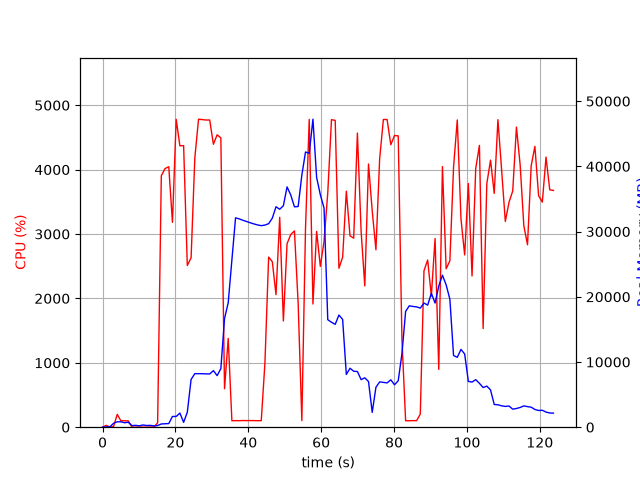

The table this chart was drawn from, first rows:
elapsed_time, nproc, cpu, mem_real, mem_virtual
4.3392181396484375e-05, 1, 0.0, 8.848, 3185
1.006, 2, 28.8, 46.27, 159.3
2.014, 2, 2.0, 52.62, 165.4
3.022, 4, 10.9, 600.4, 2214
4.03, 4, 198.6, 828.9, 2510
5.037, 4, 99.3, 827.3, 2502
6.044, 3, 100.1, 681.4, 2027
7.053, 3, 98.3, 765.1, 2139
8.06, 3, 2.0, 245.8, 1481
9.068, 3, 1.0, 284.3, 1509
10.08, 3, 2.0, 214.4, 1447
11.09, 3, 1.0, 338.6, 1563
12.09, 3, 0.0, 261.9, 1482
13.1, 3, 3.0, 279.1, 1509
14.11, 3, 1.0, 204.7, 1403
15.12, 1, 68.5, 251.1, 4411
16.13, 1, 3905, 497.6, 4731
17.15, 1, 4016, 526.8, 4767
18.17, 1, 4046, 558, 5339
19.18, 1, 3181, 1648, 6619
20.21, 1, 4782, 1648, 6619
21.23, 1, 4370, 2164, 8163
22.25, 1, 4373, 750.3, 8163
23.26, 1, 2511, 2289, 8735
24.3, 1, 2631, 7323, 18269
25.32, 1, 4182, 8213, 18269
26.34, 1, 4783, 8213, 18269
27.36, 1, 4777, 8203, 18269
28.38, 1, 4770, 8179, 18269
29.4, 1, 4771, 8163, 18269
30.42, 1, 4394, 8675, 18269
31.44, 1, 4541, 7909, 18269
32.46, 1, 4494, 8971, 21209
33.48, 1, 597.0, 16659, 32043
34.49, 1, 1379, 19091, 52523
35.49, 1, 100.2, 25637, 52523
36.5, 1, 102.3, 32112, 52523
37.51, 1, 101.2, 31951, 52523
38.52, 1, 103.3, 31734, 52523
39.52, 1, 102.2, 31551, 52523
40.53, 1, 103.1, 31357, 52523
41.54, 1, 102.2, 31177, 52523
42.55, 1, 101.3, 31022, 52523
43.55, 1, 101.2, 30912, 52523
44.56, 1, 995.2, 31001, 52523
45.58, 1, 2643, 31218, 52523
46.59, 1, 2570, 32061, 52523
47.6, 1, 2059, 33813, 52523
48.62, 1, 3260, 33426, 52523
49.63, 1, 1650, 33970, 77099
50.63, 1, 2849, 36855, 77099
51.65, 1, 2993, 35612, 77099
52.66, 1, 3048, 33798, 77099
53.68, 1, 1918, 33850, 77099
54.69, 1, 102.1, 38665, 77099
55.7, 1, 3095, 42211, 77099
56.72, 1, 4781, 42004, 77099
57.74, 1, 1913, 47239, 78009
58.75, 1, 3040, 38315, 78009
59.77, 1, 2497, 35654, 78009
... 63 more rows
